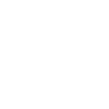
t = 0.00 s
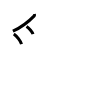
t = 3.00 s
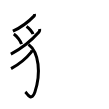
t = 6.00 s
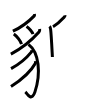
t = 9.00 s
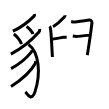
t = 12.00 s
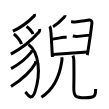
t = 15.00 s

The animated SVG that drew these frames (rendered in a browser with its animation timeline set to each time). Animation: 15 SMIL elements (animate=15); one cycle of 15.00 s.

<svg width="109px" height="109px" viewBox="0 0 px 109px" xmlns="http://www.w3.org/2000/svg" xmlns:xlink="http://www.w3.org/1999/xlink" xml:space="preserve" version="1.1"  baseProfile="full">
<path d="M34.39,14c0.07,0.46,0.33,1.38-0.14,1.87C30.25,20,23.5,26.25,12.9,31.23" style="fill:none;stroke:black;stroke-width:3;opacity:0">
  <animate attributeType="CSS" attributeName="opacity" from="0" to="1" begin="0s" dur="1s" repeatCount="0" fill="freeze" />
</path>
<path d="M13.81,33.98c2.72,1.79,7.02,7.38,7.7,10.17" style="fill:none;stroke:black;stroke-width:3;opacity:0">
  <animate attributeType="CSS" attributeName="opacity" from="0" to="1" begin="1s" dur="1s" repeatCount="0" fill="freeze" />
</path>
<path d="M26.49,26.42c2.29,1.35,5.9,5.54,6.47,7.64" style="fill:none;stroke:black;stroke-width:3;opacity:0">
  <animate attributeType="CSS" attributeName="opacity" from="0" to="1" begin="2s" dur="1s" repeatCount="0" fill="freeze" />
</path>
<path d="M39.66,29.01c0.08,0.63-0.09,2.37-0.67,3.02C33.25,38.5,22,48.25,10.86,54.11" style="fill:none;stroke:black;stroke-width:3;opacity:0">
  <animate attributeType="CSS" attributeName="opacity" from="0" to="1" begin="3s" dur="1s" repeatCount="0" fill="freeze" />
</path>
<path d="M28.44,44.42C39.25,52.5,41,73.5,34.96,91.85c-3.55,10.78-8.51,0.96-9.61,0.05" style="fill:none;stroke:black;stroke-width:3;opacity:0">
  <animate attributeType="CSS" attributeName="opacity" from="0" to="1" begin="4s" dur="1s" repeatCount="0" fill="freeze" />
</path>
<path d="M31.61,50.17c0.06,0.44,0.3,1.23-0.12,1.75C28,56.25,20.75,63.5,11.05,68.66" style="fill:none;stroke:black;stroke-width:3;opacity:0">
  <animate attributeType="CSS" attributeName="opacity" from="0" to="1" begin="5s" dur="1s" repeatCount="0" fill="freeze" />
</path>
<path d="M35.4,61.14c0.07,0.6,0.3,1.62-0.14,2.39C32.06,69.26,23.37,78.87,11,86.44" style="fill:none;stroke:black;stroke-width:3;opacity:0">
  <animate attributeType="CSS" attributeName="opacity" from="0" to="1" begin="6s" dur="1s" repeatCount="0" fill="freeze" />
</path>
<path d="M64.96,15.21c0.03,0.2-0.48,1.52-0.68,1.74c-2.68,2.84-4.78,6.04-11.26,9.73" style="fill:none;stroke:black;stroke-width:3;opacity:0">
  <animate attributeType="CSS" attributeName="opacity" from="0" to="1" begin="7s" dur="1s" repeatCount="0" fill="freeze" />
</path>
<path d="M49.51,26.3c0.69,0.64,0.97,2.06,1.14,3.36C51.27,34.43,52,49.75,52.4,57" style="fill:none;stroke:black;stroke-width:3;opacity:0">
  <animate attributeType="CSS" attributeName="opacity" from="0" to="1" begin="8s" dur="1s" repeatCount="0" fill="freeze" />
</path>
<path d="M71.16,21.59c0.87,0.15,1.57,0.46,2.79,0.46c1.22,0,13.71-1.86,15.11-2.01c1.4-0.15,3.08,1.01,2.89,2.77c-1.07,9.73-4.48,31.72-4.66,32.34" style="fill:none;stroke:black;stroke-width:3;opacity:0">
  <animate attributeType="CSS" attributeName="opacity" from="0" to="1" begin="9s" dur="1s" repeatCount="0" fill="freeze" />
</path>
<path d="M51.99,39.34c3.66-0.62,11.02-2.1,11.9-2.1c0.87,0,2.09,0,2.79,0" style="fill:none;stroke:black;stroke-width:3;opacity:0">
  <animate attributeType="CSS" attributeName="opacity" from="0" to="1" begin="10s" dur="1s" repeatCount="0" fill="freeze" />
</path>
<path d="M72.78,35.99c0.81,0.14,2.46,0.43,3.6,0.43c1.13,0,12.37-1.16,13.67-1.3" style="fill:none;stroke:black;stroke-width:3;opacity:0">
  <animate attributeType="CSS" attributeName="opacity" from="0" to="1" begin="11s" dur="1s" repeatCount="0" fill="freeze" />
</path>
<path d="M52.56,54.54c4.05-0.29,32.45-2.38,34.88-2.53" style="fill:none;stroke:black;stroke-width:3;opacity:0">
  <animate attributeType="CSS" attributeName="opacity" from="0" to="1" begin="12s" dur="1s" repeatCount="0" fill="freeze" />
</path>
<path d="M61.95,57.25c0.06,0.94,0.09,2.42-0.12,3.78c-1.49,9.9-6.27,27.36-20.41,36.14" style="fill:none;stroke:black;stroke-width:3;opacity:0">
  <animate attributeType="CSS" attributeName="opacity" from="0" to="1" begin="13s" dur="1s" repeatCount="0" fill="freeze" />
</path>
<path d="M72.9,55.62c0.5,1.13,0.9,2.47,0.93,4.23c0.13,7.81,0.11,21.62-0.02,26.93c-0.22,9.55,1.21,11.01,11.16,11.01c10.45,0,10.67-2.17,10.67-8.71" style="fill:none;stroke:black;stroke-width:3;opacity:0">
  <animate attributeType="CSS" attributeName="opacity" from="0" to="1" begin="14s" dur="1s" repeatCount="0" fill="freeze" />
</path>
</svg>
